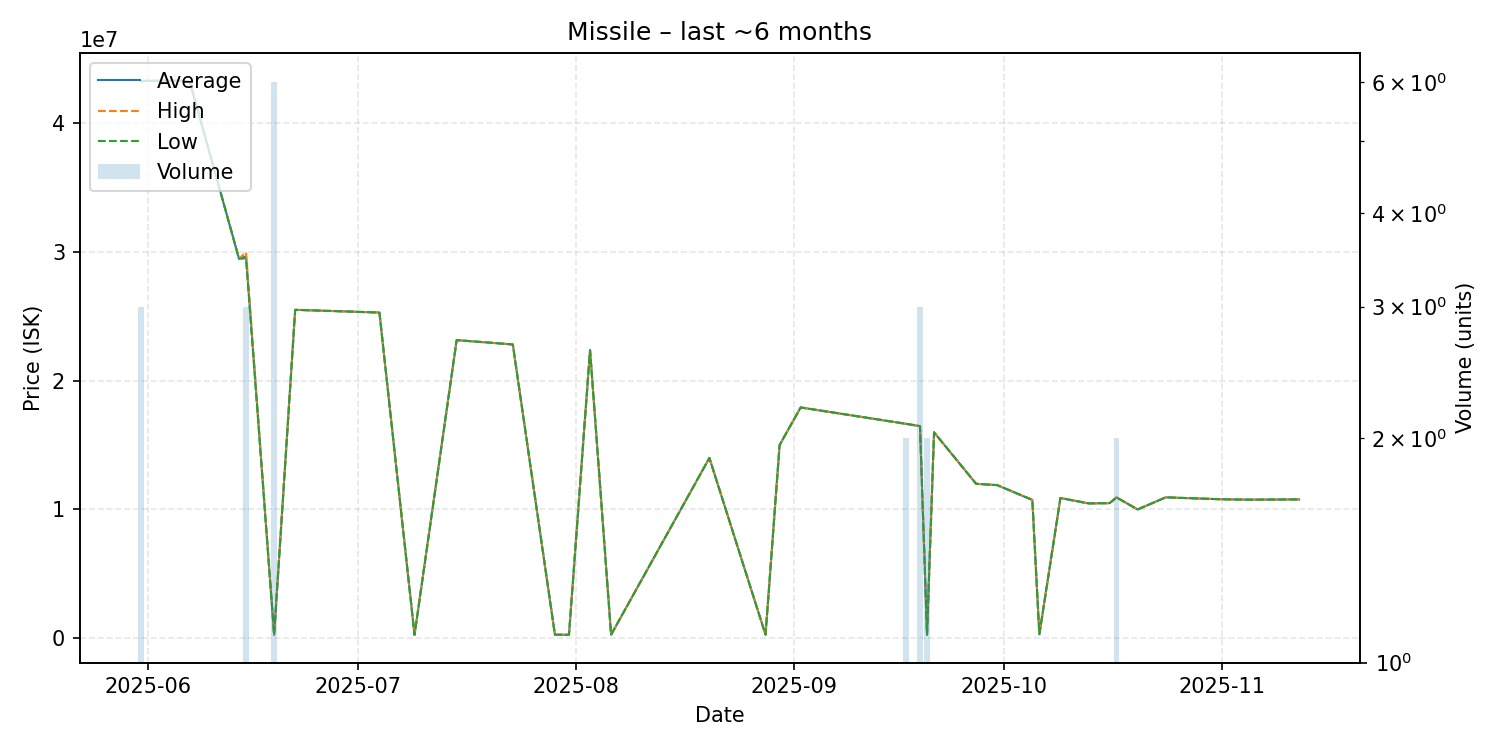

The table this chart was drawn from, first rows:
date, average, highest, lowest, order_count, volume
2025-05-31, 43250000, 43255000, 43245000, 3, 3
2025-06-01, 43280000, 43280000, 43280000, 1, 1
2025-06-06, 43290000, 43290000, 43290000, 1, 1
2025-06-07, 43200000, 43200000, 43200000, 1, 1
2025-06-14, 29470000, 29470000, 29470000, 1, 1
2025-06-15, 29653333, 29980000, 29490000, 3, 3
2025-06-19, 262883, 262900, 262800, 2, 6
2025-06-22, 25500000, 25500000, 25500000, 1, 1
2025-07-04, 25290000, 25290000, 25290000, 1, 1
2025-07-09, 264800, 264800, 264800, 1, 1
2025-07-15, 23150000, 23150000, 23150000, 1, 1
2025-07-23, 22810000, 22810000, 22810000, 1, 1
2025-07-29, 273300, 273300, 273300, 1, 1
2025-07-31, 273400, 273400, 273400, 1, 1
2025-08-03, 22370000, 22370000, 22370000, 1, 1
2025-08-06, 273500, 273500, 273500, 1, 1
2025-08-20, 14000000, 14000000, 14000000, 1, 1
2025-08-28, 275600, 275600, 275600, 1, 1
2025-08-30, 15000000, 15000000, 15000000, 1, 1
2025-09-02, 17920000, 17920000, 17920000, 1, 1
2025-09-17, 16650000, 16650000, 16650000, 1, 2
2025-09-19, 16470000, 16470000, 16470000, 3, 3
2025-09-20, 275900, 275900, 275900, 1, 2
2025-09-21, 15990000, 15990000, 15990000, 1, 1
2025-09-27, 11990000, 11990000, 11990000, 1, 1
2025-09-30, 11890000, 11890000, 11890000, 1, 1
2025-10-05, 10740000, 10740000, 10740000, 1, 1
2025-10-06, 300000, 300000, 300000, 1, 1
2025-10-09, 10890000, 10890000, 10890000, 1, 1
2025-10-13, 10470000, 10470000, 10470000, 1, 1
2025-10-16, 10490000, 10490000, 10490000, 1, 1
2025-10-17, 10935000, 10940000, 10930000, 2, 2
2025-10-20, 10000000, 10000000, 10000000, 1, 1
2025-10-24, 10940000, 10940000, 10940000, 1, 1
2025-11-01, 10790000, 10790000, 10790000, 1, 1
2025-11-05, 10760000, 10760000, 10760000, 1, 1
2025-11-08, 10770000, 10770000, 10770000, 1, 1
2025-11-12, 10780000, 10780000, 10780000, 1, 1
